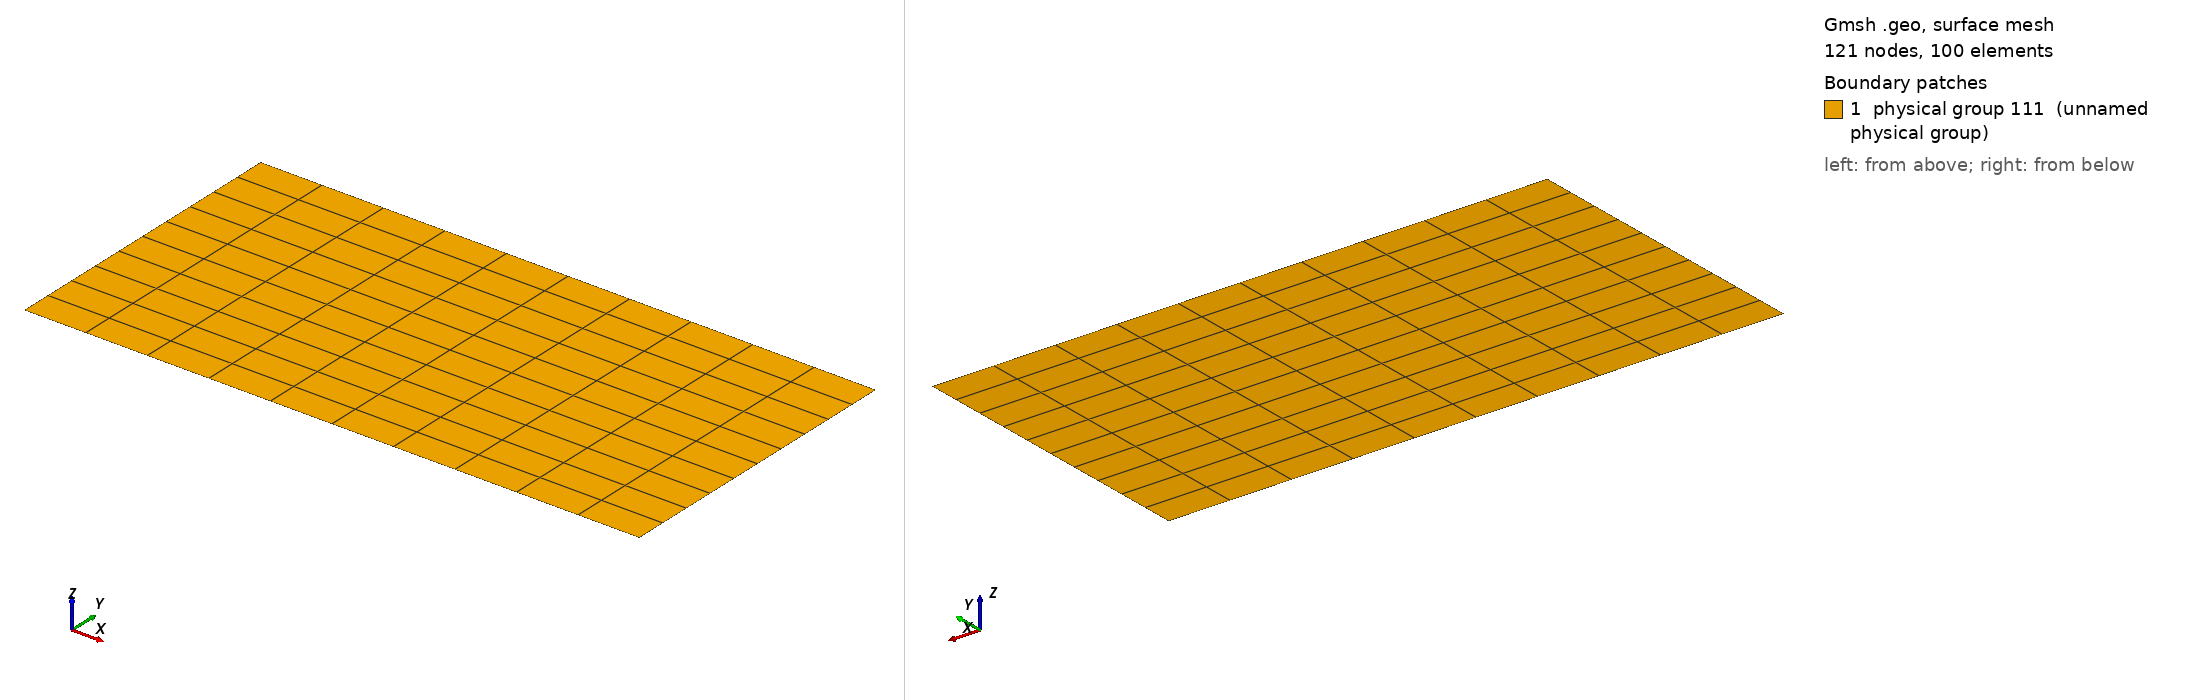

Gmsh geometry script, surface-meshed: 121 nodes, 100 surface elements. Boundary patches (legend numbers): 1 physical group 111 (unnamed physical group). Left view from above one corner, right view from below the opposite corner. Legend entries are the model's physical surfaces. The drawing asked Gmsh for element sizes between 1% and 20% of the model's largest extent; the script's own settings can give other sizes.

=== feti00.geo (drawn) ===
Mesh.RecombineAll = 1;
x_start = 0;
y_start = 0;
x_end   = 20;
y_end   = 10;
meshSize       = 10;
Point(1)  = {x_start   ,   y_start     ,   0,  meshSize};
Point(2)  = {x_end     ,   y_start     ,   0,  meshSize};
Point(3)  = {x_end     ,   y_end       ,   0,  meshSize};
Point(4)  = {x_start   ,   y_end       ,   0,  meshSize};
l1  = newreg; Line(l1)  = {1,2};
l2  = newreg; Line(l2)  = {2,3};
l3  = newreg; Line(l3)  = {3,4};
l4  = newreg; Line(l4)  = {4,1};
Transfinite Line {l1:l4} = 11;
loop1 = newll; Line Loop(loop1) = {l1,l2,l3,l4};
plane1 = news; Plane Surface(plane1) = {loop1};
Transfinite Surface {plane1};
Physical Surface(111) = {plane1};
